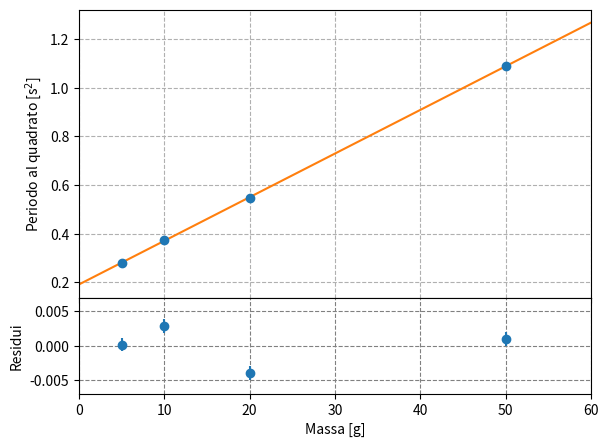

The script that saved this image:
import numpy as np
from matplotlib import pyplot as plt
from scipy.optimize import curve_fit
import scipy.stats

# Misura di allungamento e periodo di oscillazione in funzione della massa appesa.
m = np.array([5.005, 10.006, 20.011, 50.032])
sigma_m = np.array([0.001] * len(m))
l = np.array([152., 171., 220., 351.])
sigma_l = np.array([1.] * len(l))
T = np.array([0.530, 0.611, 0.739, 1.044])
sigma_T = np.array([0.005, 0.005, 0.006, 0.004])

# Calculate the square of the period and propagate the errors.
T2 = T**2.
sigma_T2 = 2 * T * sigma_T

def line(x, m, q):
    """Funzione di fit (una semplice retta).
    """
    return m * x + q

# best fit
popt, pcov = curve_fit(line, m, T2)
m_fit, q_fit = popt
sigma_m_fit, sigma_q_fit = np.sqrt(pcov.diagonal())
print(m_fit, sigma_m_fit, q_fit, sigma_q_fit)

#grafico periodo quadro massa
fig = plt.figure('Grafico periodo quadro-massa')
fig.add_axes((0.1, 0.3, 0.8, 0.6))
plt.errorbar(m, T2, sigma_T2, sigma_m, fmt='o')

x = np.linspace(0., 60., 100)
plt.plot(x, line(x, m_fit, q_fit))
plt.xlabel('Massa [g]')
plt.ylabel('Periodo al quadrato [s$^2$]')
plt.grid(ls='dashed')
plt.xlim(0,60)
plt.gca().set_xticklabels([]) #questo toglie i numerini sulle x


#residui
x = m
fig.add_axes((0.1, 0.1, 0.8, 0.2))
res = T2 - line(x, m_fit, q_fit)
plt.errorbar(x, res, sigma_m, fmt="o")
plt.grid(which="both", ls="dashed", color="gray")
plt.xlabel('Massa [g]')
plt.ylabel("Residui")
plt.ylim(-0.007, 0.007)
plt.xlim(0, 60)

#calcolo chi quadro
chi2 = (((T2 - line(x, m_fit, q_fit)) / sigma_T2)**2).sum()
dof = 4 - 2
print(f'chi2 del fit: {chi2} / {dof} dof')
def p_value(chi2, dof):
    p = scipy.stats.chi2.cdf(chi2, dof)
    if p > 0.5:
        p = 1.0 - p
    return p
print(p_value(chi2, 2))

plt.show()